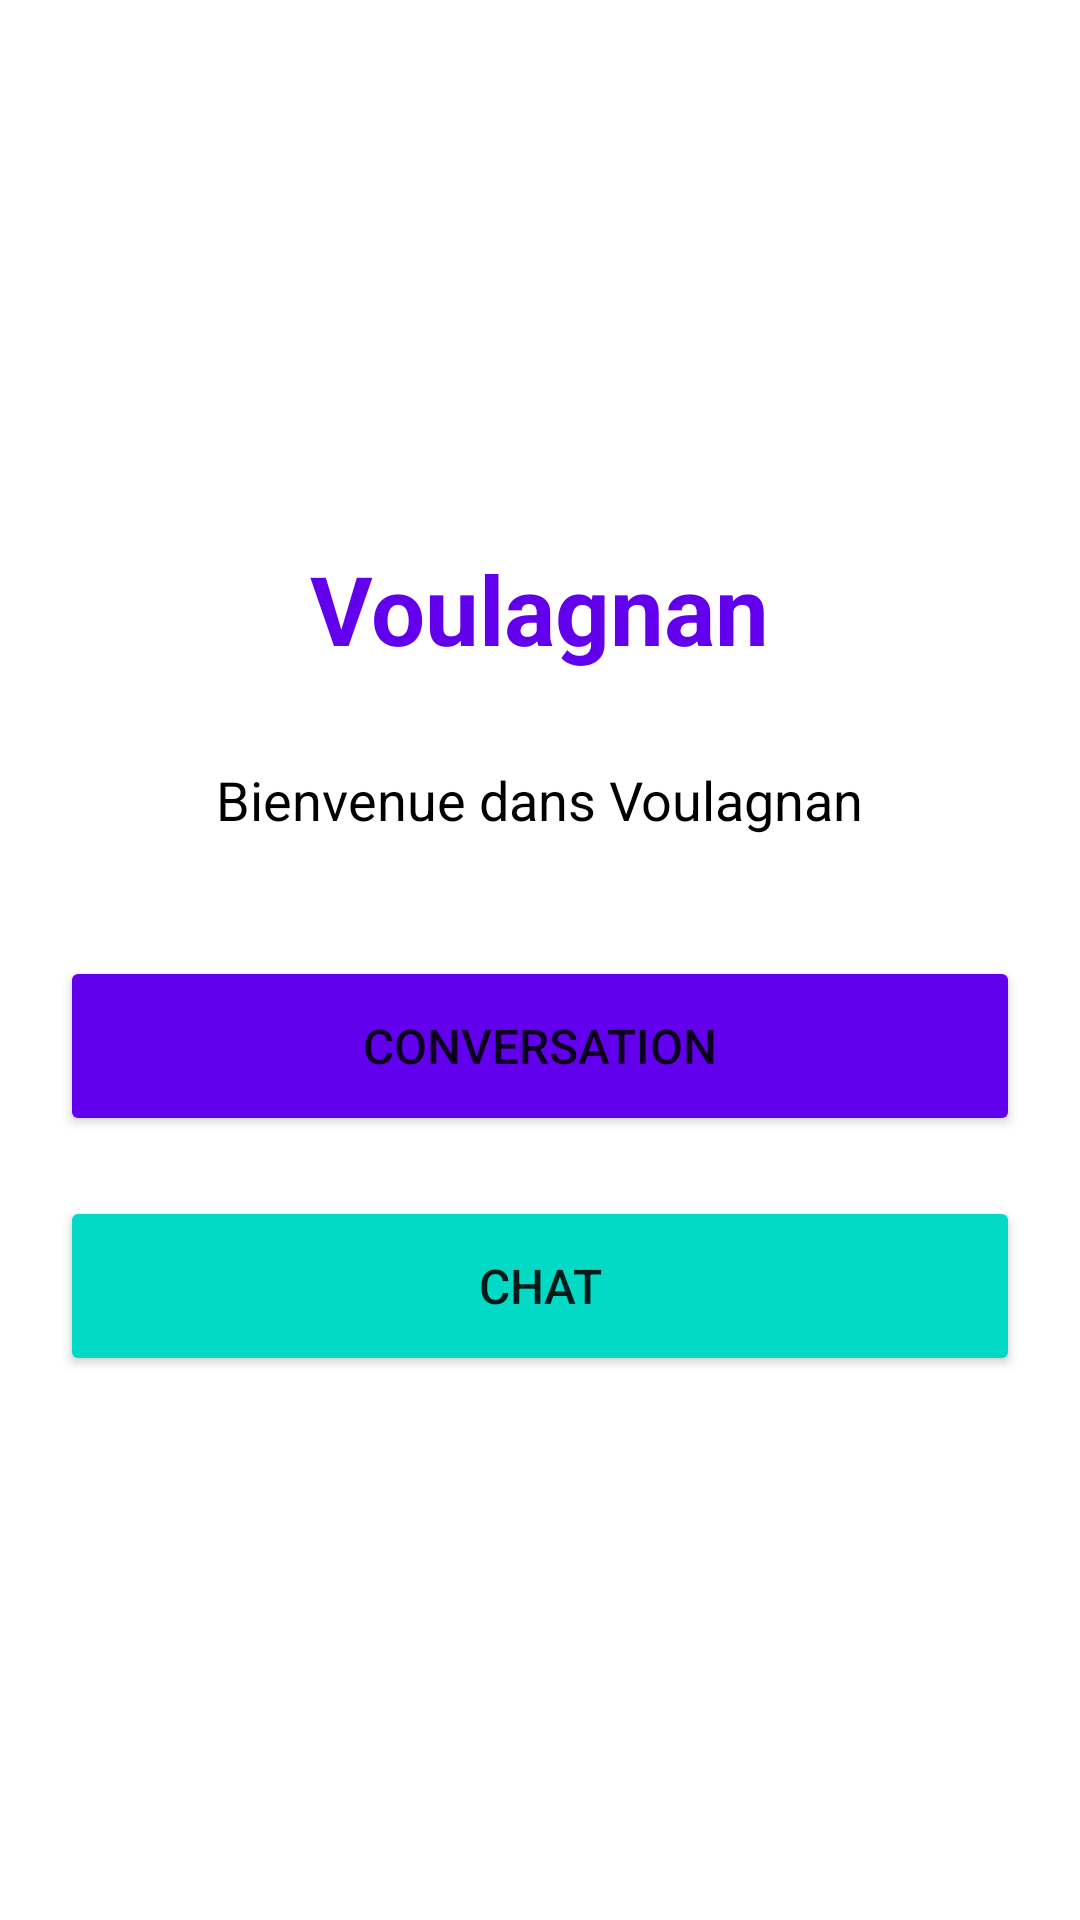

This screen was rendered from an Android layout file. Write that file and the resources it references.
<!-- AndroidManifest.xml: application theme AppTheme -->
<!-- res/layout/activity_main.xml -->
<?xml version="1.0" encoding="utf-8"?>
<LinearLayout xmlns:android="http://schemas.android.com/apk/res/android"
    android:layout_width="match_parent"
    android:layout_height="match_parent"
    android:orientation="vertical"
    android:gravity="center"
    android:padding="20dp"
    android:background="@color/background">

    <TextView
        android:layout_width="wrap_content"
        android:layout_height="wrap_content"
        android:text="@string/app_name"
        android:textSize="32sp"
        android:textStyle="bold"
        android:textColor="@color/primary"
        android:layout_marginBottom="30dp" />

    <TextView
        android:layout_width="wrap_content"
        android:layout_height="wrap_content"
        android:text="Bienvenue dans Voulagnan"
        android:textSize="18sp"
        android:textColor="@color/on_background"
        android:layout_marginBottom="40dp"
        android:textAlignment="center" />

    <Button
        android:id="@+id/btn_conversation"
        android:layout_width="match_parent"
        android:layout_height="60dp"
        android:text="Conversation"
        android:textSize="16sp"
        android:layout_marginBottom="20dp"
        android:backgroundTint="@color/primary" />

    <Button
        android:id="@+id/btn_chat"
        android:layout_width="match_parent"
        android:layout_height="60dp"
        android:text="Chat"
        android:textSize="16sp"
        android:backgroundTint="@color/secondary" />

</LinearLayout>
<!-- resources referenced by this layout -->
<resources>
  <color name="background">#FFFFFF</color>
  <color name="on_background">#000000</color>
  <color name="primary">#6200EE</color>
  <color name="secondary">#03DAC6</color>
  <string name="app_name">Voulagnan</string>
  <style name="AppTheme" parent="Theme.AppCompat.Light.DarkActionBar">
          <item name="colorPrimary">@color/primary</item>
          <item name="colorPrimaryVariant">@color/primary</item>
          <item name="colorSecondary">@color/secondary</item>
          <item name="colorSecondaryVariant">@color/secondary</item>
          <item name="android:colorBackground">@color/background</item>
      </style>
</resources>
